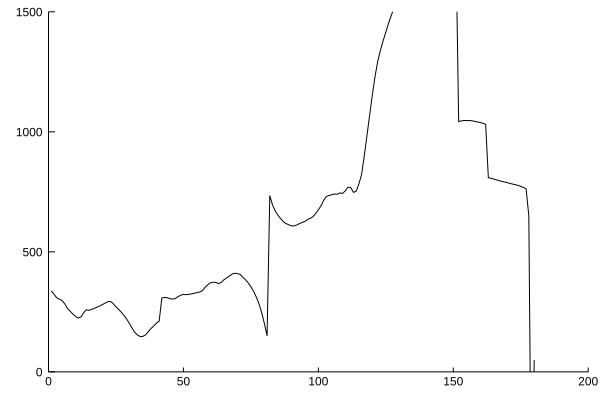

Values plotted in this chart, from the file beside it:
x1, x2
1.0, 337.3
2.0, 324.2
3.0, 309
4.0, 302.8
5.0, 297
6.0, 283.7
7.0, 264.9
8.0, 252.5
9.0, 241.4
10.0, 231.2
11.0, 224.3
12.0, 228.6
13.0, 246.4
14.0, 258.6
15.0, 256.4
16.0, 260.4
17.0, 264.6
18.0, 269.6
19.0, 274.8
20.0, 280.5
21.0, 286.6
22.0, 292.6
23.0, 293.5
24.0, 283.9
25.0, 270.9
26.0, 260.2
27.0, 248.3
28.0, 234.8
29.0, 219.3
30.0, 201.2
31.0, 181.4
32.0, 164.2
33.0, 153.1
34.0, 147.1
35.0, 147.9
36.0, 154.6
37.0, 167.4
38.0, 181.2
39.0, 190.8
40.0, 203.1
41.0, 211.2
42.0, 307.6
43.0, 310.2
44.0, 309
45.0, 304.7
46.0, 303.4
47.0, 305.6
48.0, 313.5
49.0, 319.4
50.0, 322.7
51.0, 321.4
52.0, 323
53.0, 325
54.0, 327.5
55.0, 330.4
56.0, 332.6
57.0, 337.7
58.0, 351.8
59.0, 362.7
60.0, 370.8
... 120 more rows
